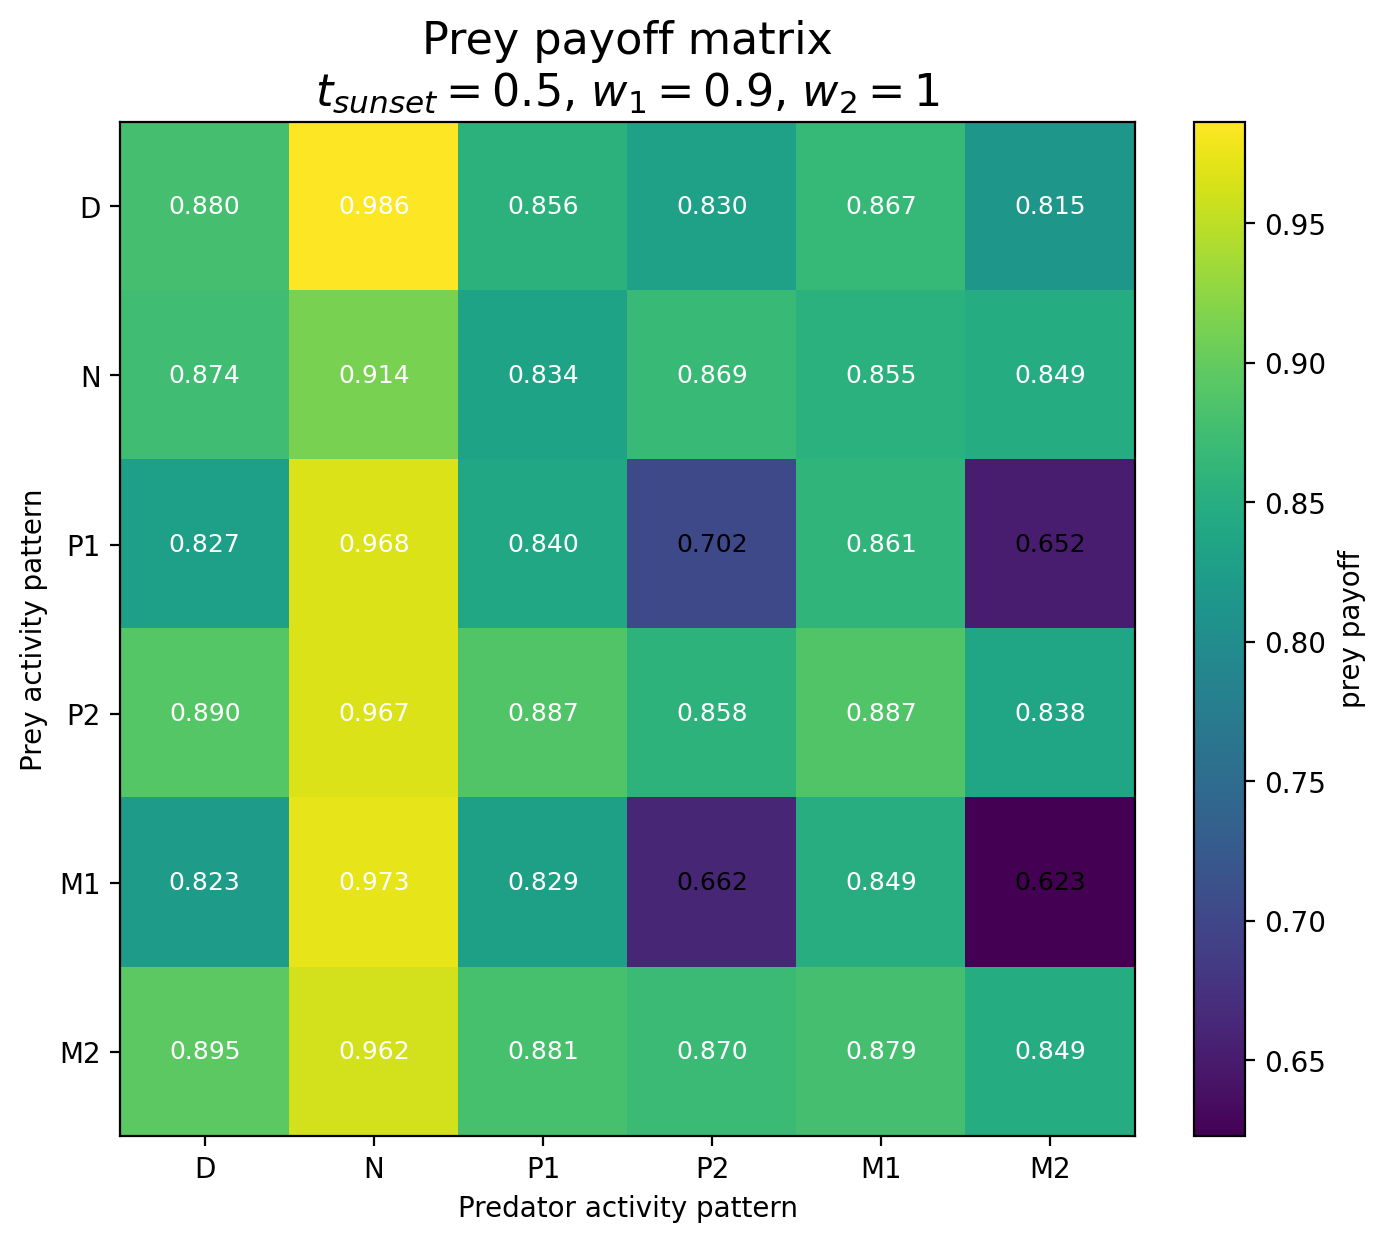

Data behind this chart, as committed beside it:
Prey / Predator, D, N, P1, P2, M1, M2
D, 0.8797, 0.9865, 0.8562, 0.8304, 0.8669, 0.8148
N, 0.8744, 0.9138, 0.8343, 0.8687, 0.8545, 0.8485
P1, 0.8274, 0.9678, 0.8398, 0.7024, 0.8613, 0.6517
P2, 0.8899, 0.9674, 0.8872, 0.8577, 0.8873, 0.8375
M1, 0.8226, 0.9734, 0.829, 0.6619, 0.849, 0.6227
M2, 0.8953, 0.9619, 0.8813, 0.8702, 0.8786, 0.8485
